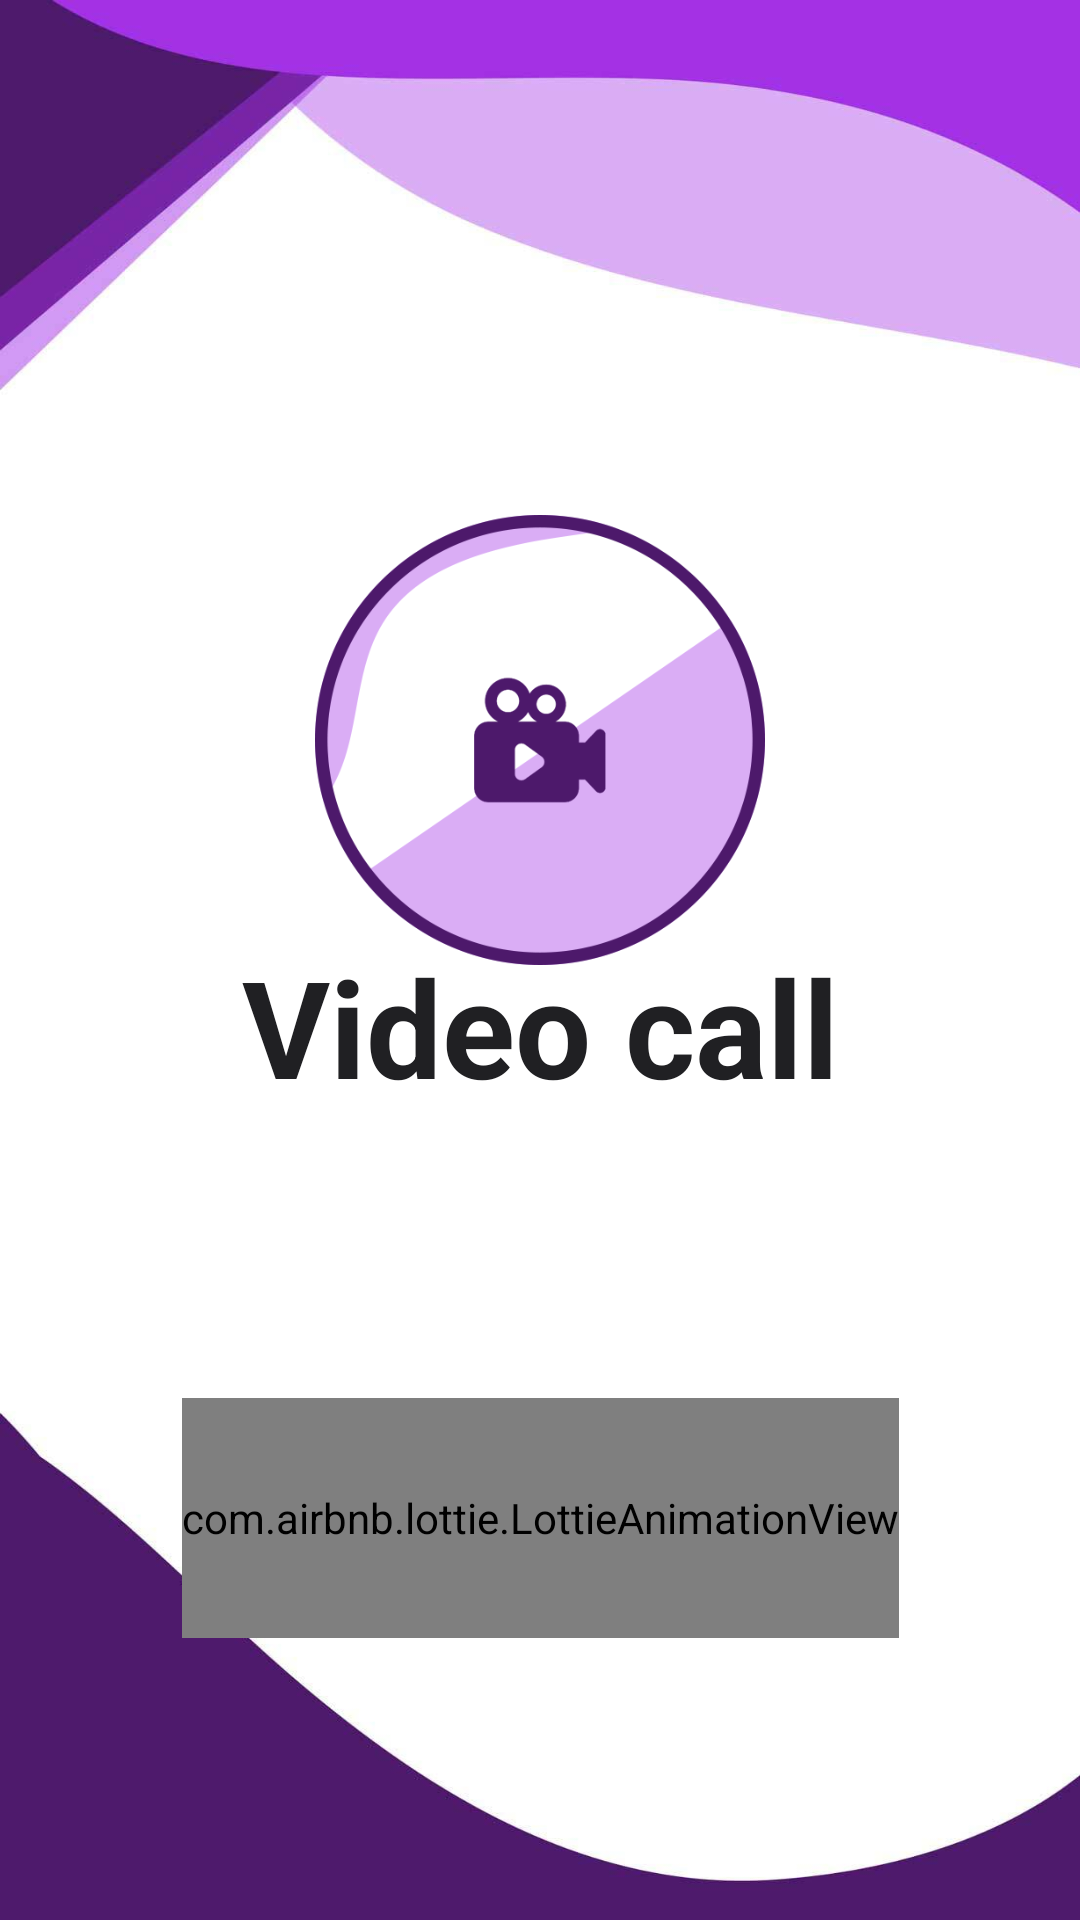

Layout XML and referenced resources for this Android screen:
<!-- AndroidManifest.xml: application theme Theme.VideoChat -->
<!-- res/layout/new_splash_screen_layout.xml -->
<?xml version="1.0" encoding="utf-8"?>
<androidx.constraintlayout.widget.ConstraintLayout xmlns:android="http://schemas.android.com/apk/res/android"
    xmlns:app="http://schemas.android.com/apk/res-auto"
    xmlns:tools="http://schemas.android.com/tools"
    android:layout_width="match_parent"
    android:layout_height="match_parent"
    android:background="@drawable/background_splash_start_screen">


    <ImageView
        android:id="@+id/logo"
        android:layout_width="150dp"
        android:layout_height="150dp"
        android:src="@drawable/logo"
        app:layout_constraintBottom_toBottomOf="parent"
        app:layout_constraintEnd_toEndOf="parent"
        app:layout_constraintHorizontal_bias="0.5"
        app:layout_constraintStart_toStartOf="parent"
        app:layout_constraintTop_toTopOf="parent"
        app:layout_constraintVertical_bias="0.35000002" />


    <TextView
        android:id="@+id/textView"
        android:layout_width="wrap_content"
        android:layout_height="wrap_content"
        android:text="@string/live_video_call"
        android:textAppearance="@style/TextAppearance.Material3.DisplayMedium"
        android:textColor="@color/black"
        android:textStyle="bold"
        android:layout_marginTop="10dp"
        app:layout_constraintBottom_toBottomOf="parent"
        app:layout_constraintEnd_toEndOf="parent"
        app:layout_constraintHorizontal_bias="0.5"
        app:layout_constraintStart_toStartOf="parent"
        app:layout_constraintTop_toTopOf="parent"
        app:layout_constraintVertical_bias="0.53" />

    <com.airbnb.lottie.LottieAnimationView
        android:layout_width="wrap_content"
        android:layout_height="80dp"
        app:layout_constraintBottom_toBottomOf="parent"
        app:layout_constraintEnd_toEndOf="parent"
        app:layout_constraintHorizontal_bias="0.5"
        app:layout_constraintStart_toStartOf="parent"
        app:layout_constraintTop_toBottomOf="@+id/textView"
        app:lottie_autoPlay="true"
        app:lottie_loop="true"
        app:lottie_rawRes="@raw/loading" />


</androidx.constraintlayout.widget.ConstraintLayout>
<!-- resources referenced by this layout -->
<resources>
  <color name="black">#202023</color>
  <!-- drawable background_splash_start_screen: jpg bitmap (drawable, 29090 bytes) -->
  <!-- drawable logo: png bitmap (drawable, 37131 bytes) -->
  <string name="live_video_call">Video call</string>
  <style name="Theme.VideoChat" parent="Theme.Material3.DayNight.NoActionBar">
          
          <item name="colorPrimary">@color/purple_500</item>
          <item name="colorPrimaryVariant">@color/purple_700</item>
          <item name="colorOnPrimary">@color/white</item>
          
          <item name="colorSecondary">@color/teal_200</item>
          <item name="colorSecondaryVariant">@color/teal_700</item>
          <item name="colorOnSecondary">@color/black</item>
          <item name="fontFamily">@font/ubuntu_regular</item>
          
          <item name="android:statusBarColor">?attr/colorPrimaryVariant</item>
          
  
  
      </style>
  <color name="purple_500">#4d196b</color>
  <color name="purple_700">#21003f</color>
  <color name="white">#FFFFFFFF</color>
  <color name="teal_200">#ff2b2d</color>
  <color name="teal_700">#c30003</color>
</resources>
